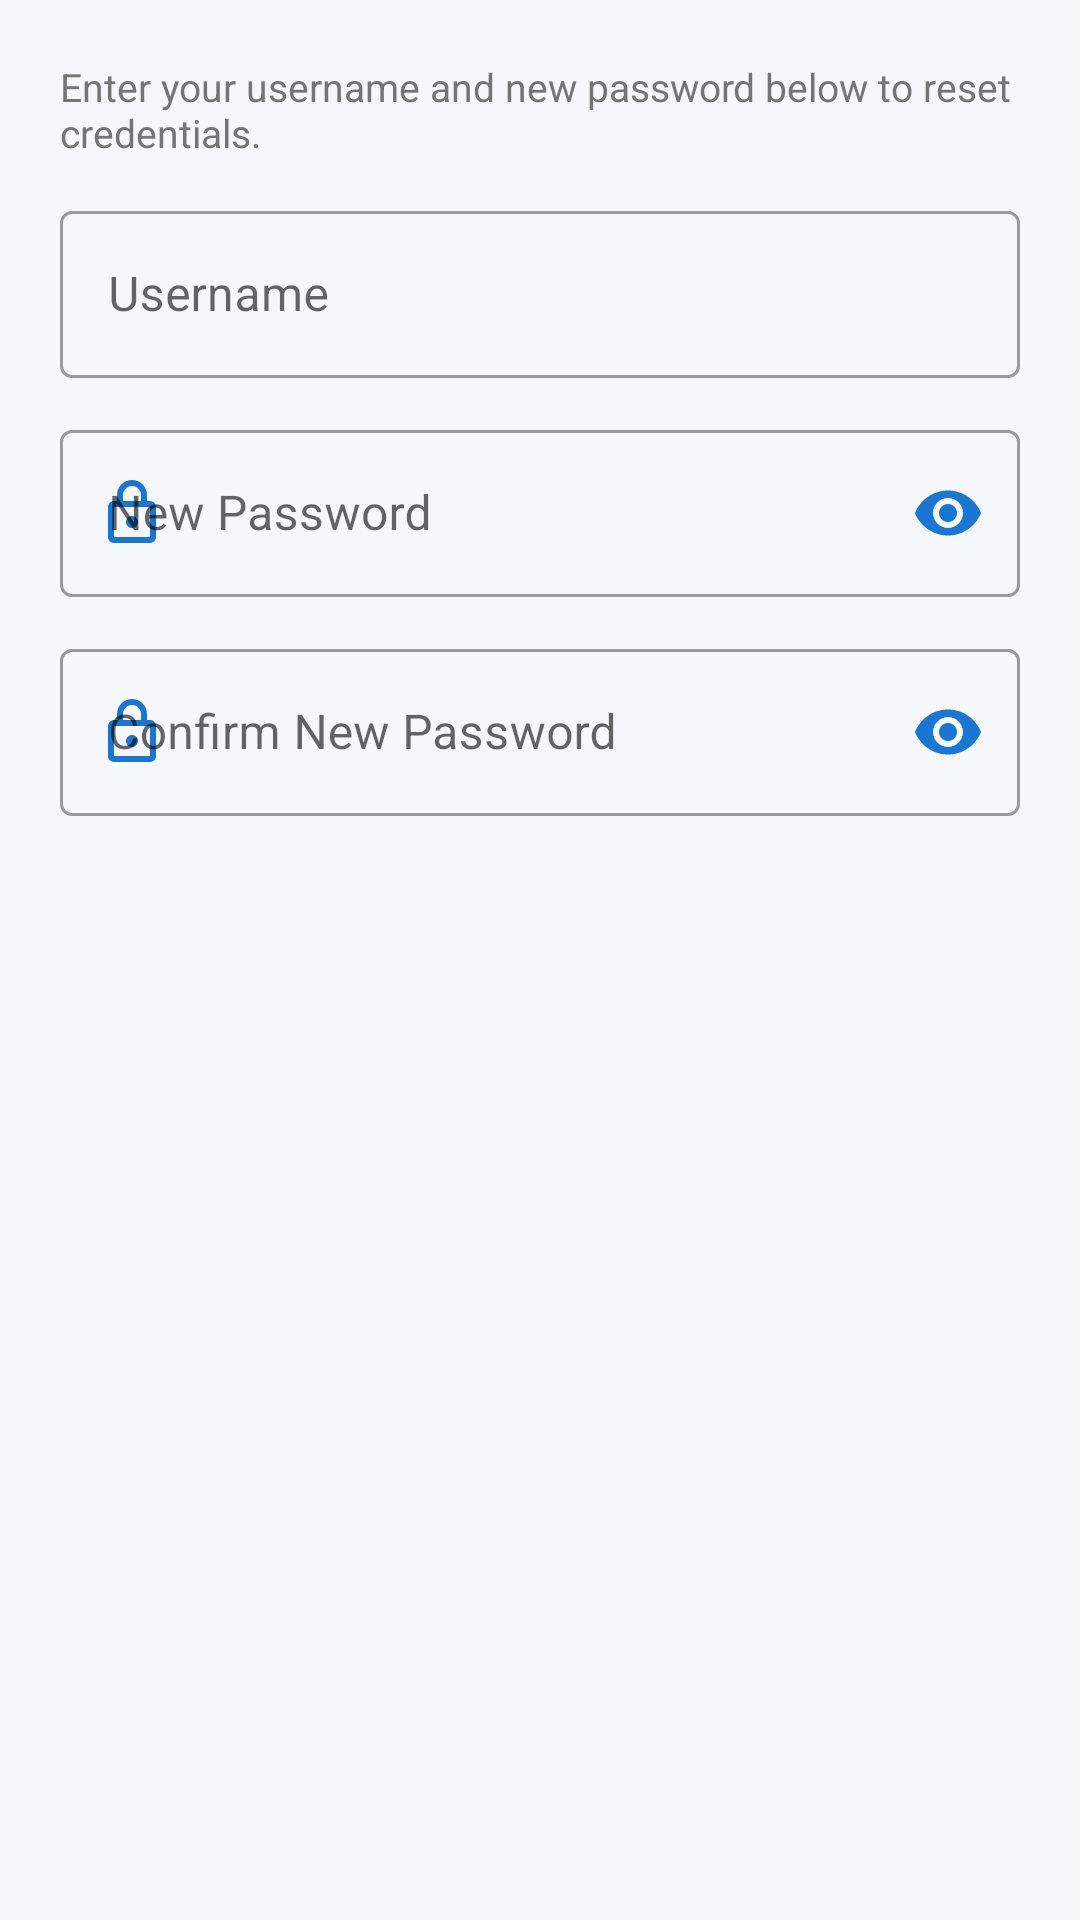

Produce the Android XML layout that renders to this screen, including the resource entries it uses.
<!-- AndroidManifest.xml: application theme Theme.LibraryApp -->
<!-- res/layout/dialog_forgot_password.xml -->
<?xml version="1.0" encoding="utf-8"?>
<LinearLayout xmlns:android="http://schemas.android.com/apk/res/android"
    xmlns:app="http://schemas.android.com/apk/res-auto"
    android:layout_width="match_parent"
    android:layout_height="wrap_content"
    android:orientation="vertical"
    android:padding="20dp">

    <TextView
        android:layout_width="wrap_content"
        android:layout_height="wrap_content"
        android:text="Enter your username and new password below to reset credentials."
        android:textColor="@color/text_secondary"
        android:textSize="13sp" />

    
    <com.google.android.material.textfield.TextInputLayout
        style="@style/Widget.MaterialComponents.TextInputLayout.OutlinedBox"
        android:layout_width="match_parent"
        android:layout_height="wrap_content"
        android:layout_marginTop="12dp"
        android:hint="@string/username"
        app:hintTextColor="@color/primary"
        app:startIconDrawable="@drawable/ic_person"
        app:startIconTint="@color/primary">

        <com.google.android.material.textfield.TextInputEditText
            android:id="@+id/etForgotUsername"
            android:layout_width="match_parent"
            android:layout_height="wrap_content"
            android:inputType="text"
            android:textColor="@color/text_primary"
            android:textColorHint="@color/text_secondary" />
    </com.google.android.material.textfield.TextInputLayout>

    
    <com.google.android.material.textfield.TextInputLayout
        style="@style/Widget.MaterialComponents.TextInputLayout.OutlinedBox"
        android:layout_width="match_parent"
        android:layout_height="wrap_content"
        android:layout_marginTop="12dp"
        android:hint="New Password"
        app:endIconMode="password_toggle"
        app:endIconTint="@color/primary"
        app:hintTextColor="@color/primary"
        app:startIconDrawable="@drawable/ic_lock"
        app:startIconTint="@color/primary">

        <com.google.android.material.textfield.TextInputEditText
            android:id="@+id/etForgotNewPass"
            android:layout_width="match_parent"
            android:layout_height="wrap_content"
            android:inputType="textPassword"
            android:textColor="@color/text_primary"
            android:textColorHint="@color/text_secondary" />
    </com.google.android.material.textfield.TextInputLayout>

    
    <com.google.android.material.textfield.TextInputLayout
        style="@style/Widget.MaterialComponents.TextInputLayout.OutlinedBox"
        android:layout_width="match_parent"
        android:layout_height="wrap_content"
        android:layout_marginTop="12dp"
        android:hint="Confirm New Password"
        app:endIconMode="password_toggle"
        app:endIconTint="@color/primary"
        app:hintTextColor="@color/primary"
        app:startIconDrawable="@drawable/ic_lock"
        app:startIconTint="@color/primary">

        <com.google.android.material.textfield.TextInputEditText
            android:id="@+id/etForgotConfirmPass"
            android:layout_width="match_parent"
            android:layout_height="wrap_content"
            android:inputType="textPassword"
            android:textColor="@color/text_primary"
            android:textColorHint="@color/text_secondary" />
    </com.google.android.material.textfield.TextInputLayout>

</LinearLayout>
<!-- resources referenced by this layout -->
<resources>
  <color name="primary">#1976D2</color>
  <color name="text_primary">#212121</color>
  <color name="text_secondary">#757575</color>
  <!-- drawable ic_lock (drawable) -->
  <vector xmlns:android="http://schemas.android.com/apk/res/android"
      android:width="24dp"
      android:height="24dp"
      android:viewportWidth="24"
      android:viewportHeight="24">
    <path
        android:fillColor="#1976D2"
        android:pathData="M18,8h-1V6c0,-2.76 -2.24,-5 -5,-5S7,3.24 7,6v2H6c-1.1,0 -2,0.9 -2,2v10c0,1.1 0.9,2 2,2h12c1.1,0 2,-0.9 2,-2V10c0,-1.1 -0.9,-2 -2,-2zM9,6c0,-1.66 1.34,-3 3,-3s3,1.34 3,3v2H9V6zm9,14H6V10h12v10zm-6,-3c1.1,0 2,-0.9 2,-2s-0.9,-2 -2,-2 -2,0.9 -2,2 0.9,2 2,2z"/>
  </vector>
  <string name="username">Username</string>
  <style name="Theme.LibraryApp" parent="Theme.MaterialComponents.Light.NoActionBar">
          
          <item name="colorPrimary">@color/primary</item>
          <item name="colorPrimaryVariant">@color/primary_dark</item>
          <item name="colorOnPrimary">@color/white</item>
  
          
          <item name="colorSecondary">@color/accent</item>
          <item name="colorSecondaryVariant">@color/primary_dark</item>
          <item name="colorOnSecondary">@color/white</item>
  
          
          <item name="android:statusBarColor">@color/primary_dark</item>
          <item name="android:windowBackground">@color/bg_light</item>
  
          
          <item name="android:textColorPrimary">@color/text_primary</item>
          <item name="android:textColorSecondary">@color/text_secondary</item>
          <item name="android:editTextColor">@color/text_primary</item>
      </style>
  <color name="primary_dark">#0D47A1</color>
  <color name="white">#FFFFFF</color>
  <color name="accent">#2196F3</color>
  <color name="bg_light">#F5F7FA</color>
</resources>
